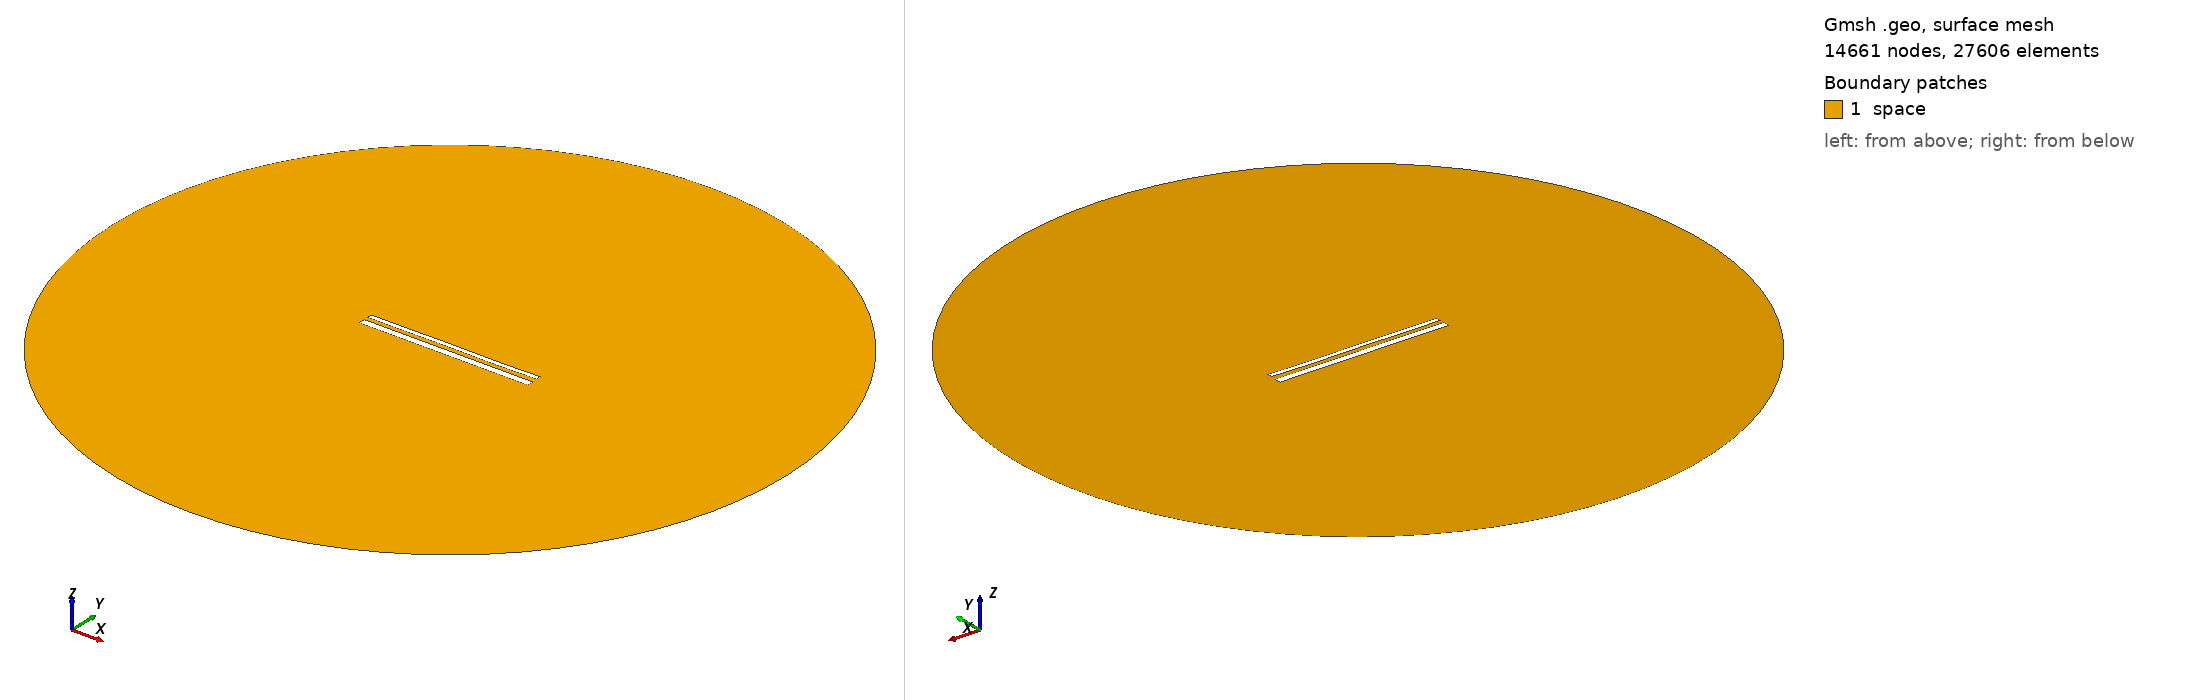

Gmsh geometry script, surface-meshed: 14661 nodes, 27606 surface elements. Boundary patches (legend numbers): 1 space. Left view from above one corner, right view from below the opposite corner. Legend entries are the model's physical surfaces. The drawing asked Gmsh for element sizes between 1% and 20% of the model's largest extent; the script's own settings can give other sizes.

=== 14942.geo (drawn) ===
//---------------------------------------
// Geometry kernel
//---------------------------------------

SetFactory("OpenCASCADE");



//---------------------------------------
// Parameters of the geometry
//---------------------------------------

// Overetch of the upper plate
overetch = 0.5;

// Distance between the plates
distance = 2.25;

// Discretization over the x axis (for the deformation)
nx = 50; 

// Length of the plate
L = 100 - overetch; 

// Number of modes
n = 4; 

// 1st mode coefficient
coeff(1) = 0.15;
beta(1) = 0.596864 * 3.1415926535 / L;

// 2nd mode coefficient
coeff(2) = 0.0;
beta(2) = 1.49418 * 3.1415926535 / L;

// 3rd mode coefficient
coeff(3) = 0.07499999999999998;
beta(3) = 2.50025 * 3.1415926535 / L;

// 4th mode coefficient
coeff(4) = -0.075;
beta(4) = 3.49999 * 3.1415926535 / L;



//---------------------------------------
// Upper plate (deformed rectangle)
//---------------------------------------

// Coordiantes of the upper plate
xmin = -50;
xmax = 50 - overetch;

// Height of the upper plate
yheight = 4 - 2 * overetch;

// Indexes of the points
UpperID[] = {};
LowerID[] = {};
LeftID[] = {};
RightID[] = {};

// Point index
p = 1;

// Horizontal edges
For i In {1:nx}
    x = xmin + (i-1)*(xmax - xmin)/(nx-1);

    y_bottom = distance / 2 + overetch;
    For j In {1:n}
        C = (Cosh(beta(j)*L) + Cos(beta(j)*L)) / (Sinh(beta(j)*L) + Sin(beta(j)*L));
        y_bottom  = y_bottom + coeff(j) * (Cosh(beta(j)*(x+50)) - Cos(beta(j)*(x+50)) - C * (Sinh(beta(j)*(x+50)) - Sin(beta(j)*(x+50))));
    EndFor

    y_top = y_bottom + yheight;

    Point(p) = {x, y_top, 0, 1.0};
    UpperID[i] = p;
    p = p + 1;

    Point(p) = {x, y_bottom, 0, 1.0};
    LowerID[i] = p;
    p = p + 1;
EndFor

// Create point lists
UpperPts[] = {}; LowerPts[] = {};
For i In {1:nx}
  UpperPts[] += {UpperID[i]};
  LowerPts[] += {LowerID[i]};
EndFor

// Build splines
Spline(1) = {UpperPts[]};
Spline(2) = {LowerPts[]};
Line(3) = {LowerPts[nx-1], UpperPts[nx-1]};
Line(4) = {LowerPts[0], UpperPts[0]};

// Build the plane surface
Curve Loop(1) = {2, 3, -1, -4};
Plane Surface(1) = {1};



//---------------------------------------
// Lower plate (rectangle)
//---------------------------------------

// Vertices
Point(1001) = {-50, -1, 0, 1.0};
Point(1002) = { 50, -1, 0, 1.0};
Point(1003) = { 50,  -5, 0, 1.0};
Point(1004) = {-50,  -5, 0, 1.0};

// Edges
Line(5) = {1001, 1002};
Line(6) = {1002, 1003};
Line(7) = {1003, 1004};
Line(8) = {1004, 1001};

// Plane surface
Line Loop(2) = {5, 6, 7, 8};
Plane Surface(2) = {2}; 



//---------------------------------------
// Outer (fictious) boundary
//---------------------------------------

// Points
Point(1005) = {0, 0, 0};       // Center
Point(1006) = {200, 0, 0};     // Start point
Point(1007) = {0, 200, 0};     // 90 degrees
Point(1008) = {-200, 0, 0};    // 180 degrees
Point(1009) = {0, -200, 0};    // 270 degrees

// Circle arcs (each needs start, center, end)
Circle(9) = {1006, 1005, 1007};
Circle(10) = {1007, 1005, 1008};
Circle(11) = {1008, 1005, 1009};
Circle(12) = {1009, 1005, 1006};

// Plane surface for the entire domain
Curve Loop(3) = {9, 10, 11, 12};
Surface(3) = {3};

// Subtract the plates from the whole domain to obtain the actual domain where we want to solve the equations
BooleanDifference{ Surface{3}; Delete; }{ Surface{1}; Surface{2}; Delete; }




//---------------------------------------
// Transfinite Lines/Curves
//---------------------------------------

// Set the number of points on the boundaries
r = 7;

// Plates
Transfinite Curve {1, 2} = 50*r Using Progression 1;
Transfinite Curve {3, 4} = 2*r Using Progression 1;
Transfinite Line {5, 7} = 50*r Using Progression 1;
Transfinite Line {6, 8} = 2*r Using Progression 1;

// Outer boundary
Transfinite Line {9, 10, 11, 12} = 20 Using Progression 1;



//---------------------------------------
// Physical groups
//---------------------------------------                

// Physical curves (boundaries)
Physical Line("force_segment", 10) = {2};
Physical Line("upper_plate", 11) = {1, 3, 4};
Physical Line("lower_plate", 12) = {5, 6, 7, 8};
Physical Line("boundary", 20) = {9, 10, 11, 12};

// Physical Surfaces
Physical Surface("space", 30) = {3};



//---------------------------------------
// 6. Generate the Mesh
//---------------------------------------

// 2D mesh generation
Mesh 2;
